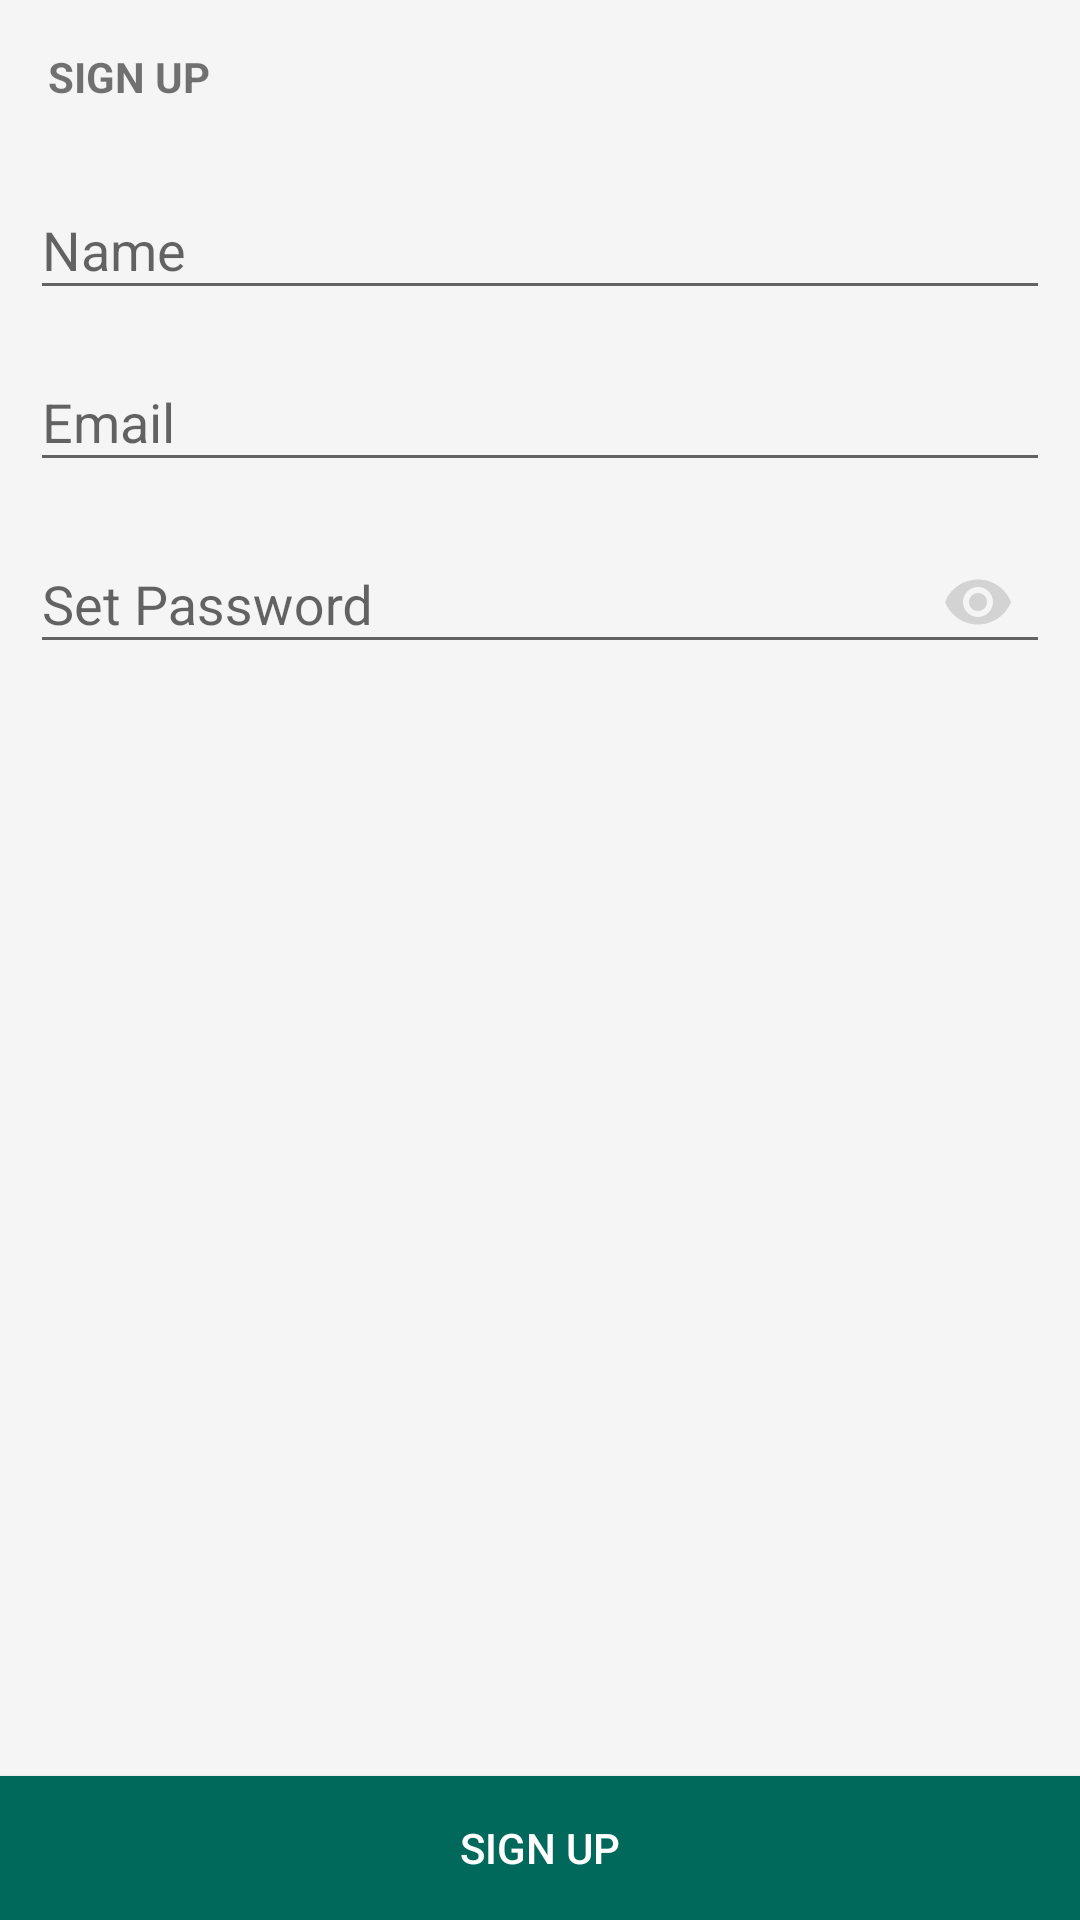

Produce the Android XML layout that renders to this screen, including the resource entries it uses.
<!-- AndroidManifest.xml: application theme AppTheme -->
<!-- res/layout/activity_create_account.xml -->
<?xml version="1.0" encoding="utf-8"?>
<RelativeLayout
    xmlns:android="http://schemas.android.com/apk/res/android"
    xmlns:app="http://schemas.android.com/apk/res-auto"
    xmlns:tools="http://schemas.android.com/tools"
    android:layout_width="match_parent"
    android:layout_height="match_parent"
    tools:context="gov.cipam.gi.activities.CreateAccountActivity"
    android:focusable="true"
    android:focusableInTouchMode="true">
    <TextView
        android:layout_width="wrap_content"
        android:layout_height="wrap_content"
        android:id="@+id/signinTitle"
        android:text="SIGN UP"
        android:textStyle="bold"
        android:layout_margin="16dp"
        android:textSize="14sp" />

    <android.support.design.widget.TextInputLayout
        android:layout_width="match_parent"
        android:layout_height="wrap_content"
        android:id="@+id/nameFieldLayout"
        android:layout_below="@+id/signinTitle"
        android:layout_marginRight="10dp"
        android:layout_marginLeft="10dp"
        >

        <android.support.design.widget.TextInputEditText
            android:layout_width="match_parent"
            android:layout_height="wrap_content"
            android:id="@+id/nameField"
            android:inputType="textEmailAddress"
            android:hint="Name"
            >
        </android.support.design.widget.TextInputEditText>

    </android.support.design.widget.TextInputLayout>

    <android.support.design.widget.TextInputLayout
        android:layout_width="match_parent"
        android:layout_height="wrap_content"
        android:id="@+id/emailFieldLayout"
        android:layout_below="@+id/nameFieldLayout"
        android:layout_marginTop="5dp"
        android:layout_marginRight="10dp"
        android:layout_marginLeft="10dp"
        >

        <android.support.design.widget.TextInputEditText
            android:layout_width="match_parent"
            android:layout_height="wrap_content"
            android:id="@+id/emailField"
            android:inputType="textEmailAddress"
            android:hint="Email"
            >
        </android.support.design.widget.TextInputEditText>

    </android.support.design.widget.TextInputLayout>

    <android.support.design.widget.TextInputLayout
        android:layout_width="match_parent"
        android:layout_height="wrap_content"
        android:id="@+id/passFieldLayout"
        android:layout_below="@+id/emailFieldLayout"
        app:passwordToggleEnabled="true"
        app:passwordToggleTint="@color/greyColor"
        android:layout_marginTop="5dp"
        android:layout_marginRight="10dp"
        android:layout_marginLeft="10dp">

        <android.support.design.widget.TextInputEditText
            android:layout_width="match_parent"
            android:layout_height="wrap_content"
            android:id="@+id/passField"
            android:inputType="textPassword"
            android:hint="Set Password">
        </android.support.design.widget.TextInputEditText>

    </android.support.design.widget.TextInputLayout>

    <Button
        android:layout_width="match_parent"
        android:layout_height="wrap_content"
        android:id="@+id/signupButton"
        android:text="Sign up"
        android:background="@color/colorPrimaryDark"
        android:textColor="#ffffff"
        android:layout_alignParentBottom="true"
        />




</RelativeLayout>
<!-- resources referenced by this layout -->
<resources>
  <color name="colorPrimaryDark">#00695c</color>
  <color name="greyColor">#D3D3D3</color>
  <style name="AppTheme" parent="Theme.AppCompat.Light.NoActionBar">
          
          <item name="colorPrimary">@color/colorPrimary</item>
          <item name="colorPrimaryDark">@color/colorPrimaryDark</item>
          <item name="colorAccent">@color/md_blue_600</item>
          <item name="text_size_primary">@style/LargeBodyText</item>
          <item name="text_color_primary">@color/gray</item>
          <item name="text_color_secondary">@color/gray</item>
          <item name="bottom_nav_color">@color/md_indigo_600</item>
          <item name="layout_bg">@color/white</item>
          <item name="category_title">@color/gray_dark</item>
          <item name="android:windowBackground">@color/off_whiter</item>
      </style>
  <color name="colorPrimary">#00897b</color>
  <color name="md_blue_600">#1e88e5</color>
  <style name="LargeBodyText">
          <item name="android:textSize">18sp</item>
      </style>
  <color name="gray">#404040</color>
  <color name="md_indigo_600">#3949AB</color>
  <color name="white">#ffffff</color>
  <color name="gray_dark">#212121</color>
  <color name="off_whiter">#f5f5f5</color>
</resources>
